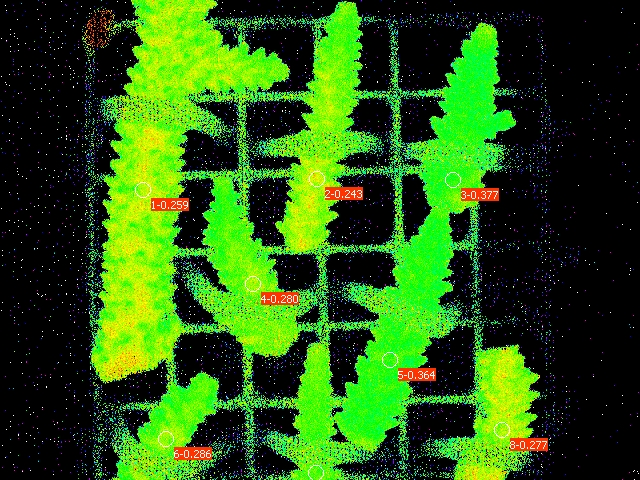

Data behind this chart, as committed beside it:
Date; Time; No.; PAR; F1; F2; F3; F4; F5; F6; F7; F8; Fm'1; Fm'2; Fm'3; Fm'4; Fm'5; Fm'6; Fm'7; Fm'8; Y(II)1; Y(II)2; Y(II)3; Y(II)4
22.06.23; 21:29:42; 1; 0; 0.1872; 0.1945; 0.1427; 0.1686; 0.1510; 0.1657; 0.1408; 0.1339; 0.2527; 0.2571; 0.2292; 0.2341; 0.2375; 0.2322; 0.2136; 0.1852; 0.259; 0.243; 0.377; 0.280
